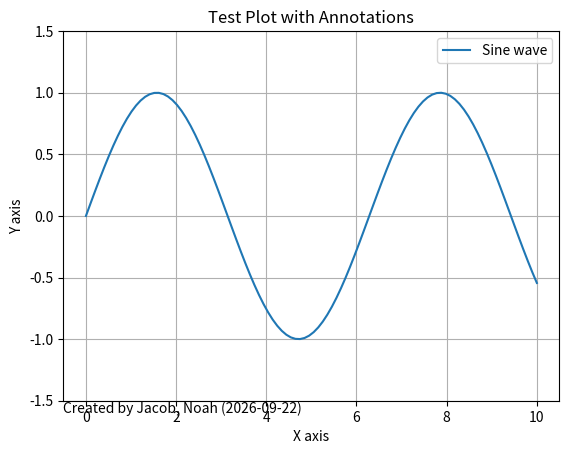

The matplotlib source for this figure:
"""
This module annotates plots using matplotlib's Pyplot text function based on specified annotations.
__author__ = "Jacob, Noah"
"""

import matplotlib.pyplot as plt
import numpy as np
from datetime import datetime

def annotate_plot(ax, annotations):
    """
    Annotates a plot using the provided annotations dictionary, positioning based on axes coordinates.

    Parameters:
    ax (AxesSubplot): The matplotlib axes on which to apply the annotations.
    annotations (dict): A dictionary where keys are labels to be annotated and values are dictionaries containing:
        'position' (ndarray): The x, y coordinates for the position of the text box in axes coordinates.
        'alignment' (list of strings): Contains horizontalalignment and verticalalignment values.
        'fontsize' (float): The font size of the text.
    """
    for label, properties in annotations.items():
        ax.text(
            properties['position'][0], properties['position'][1],
            label,
            horizontalalignment=properties['alignment'][0],
            verticalalignment=properties['alignment'][1],
            fontsize=properties['fontsize'],
            transform=ax.transAxes  # This makes the position relative to the axes
        )

# Example usage within a plotting function
if __name__ == "__main__":
    fig, ax = plt.subplots()
    x = np.linspace(0, 10, 100)
    y = np.sin(x)
    ax.plot(x, y, label='Sine wave')
    ax.set_xlabel('X axis')
    ax.set_ylabel('Y axis')
    ax.set_title('Test Plot with Annotations')

    annotations = {
        "Created by Jacob, Noah ({})".format(datetime.now().date().isoformat()): {
            'position': np.array([0, 0]),  # Relative to axes coordinates
            'alignment': ['left', 'top'],
            'fontsize': 10
        }
    }
    annotate_plot(ax, annotations)
    ax.set_ylim(-1.5, 1.5)  # Adjusting y limits if necessary
    ax.legend()
    ax.grid(True)
    plt.show()